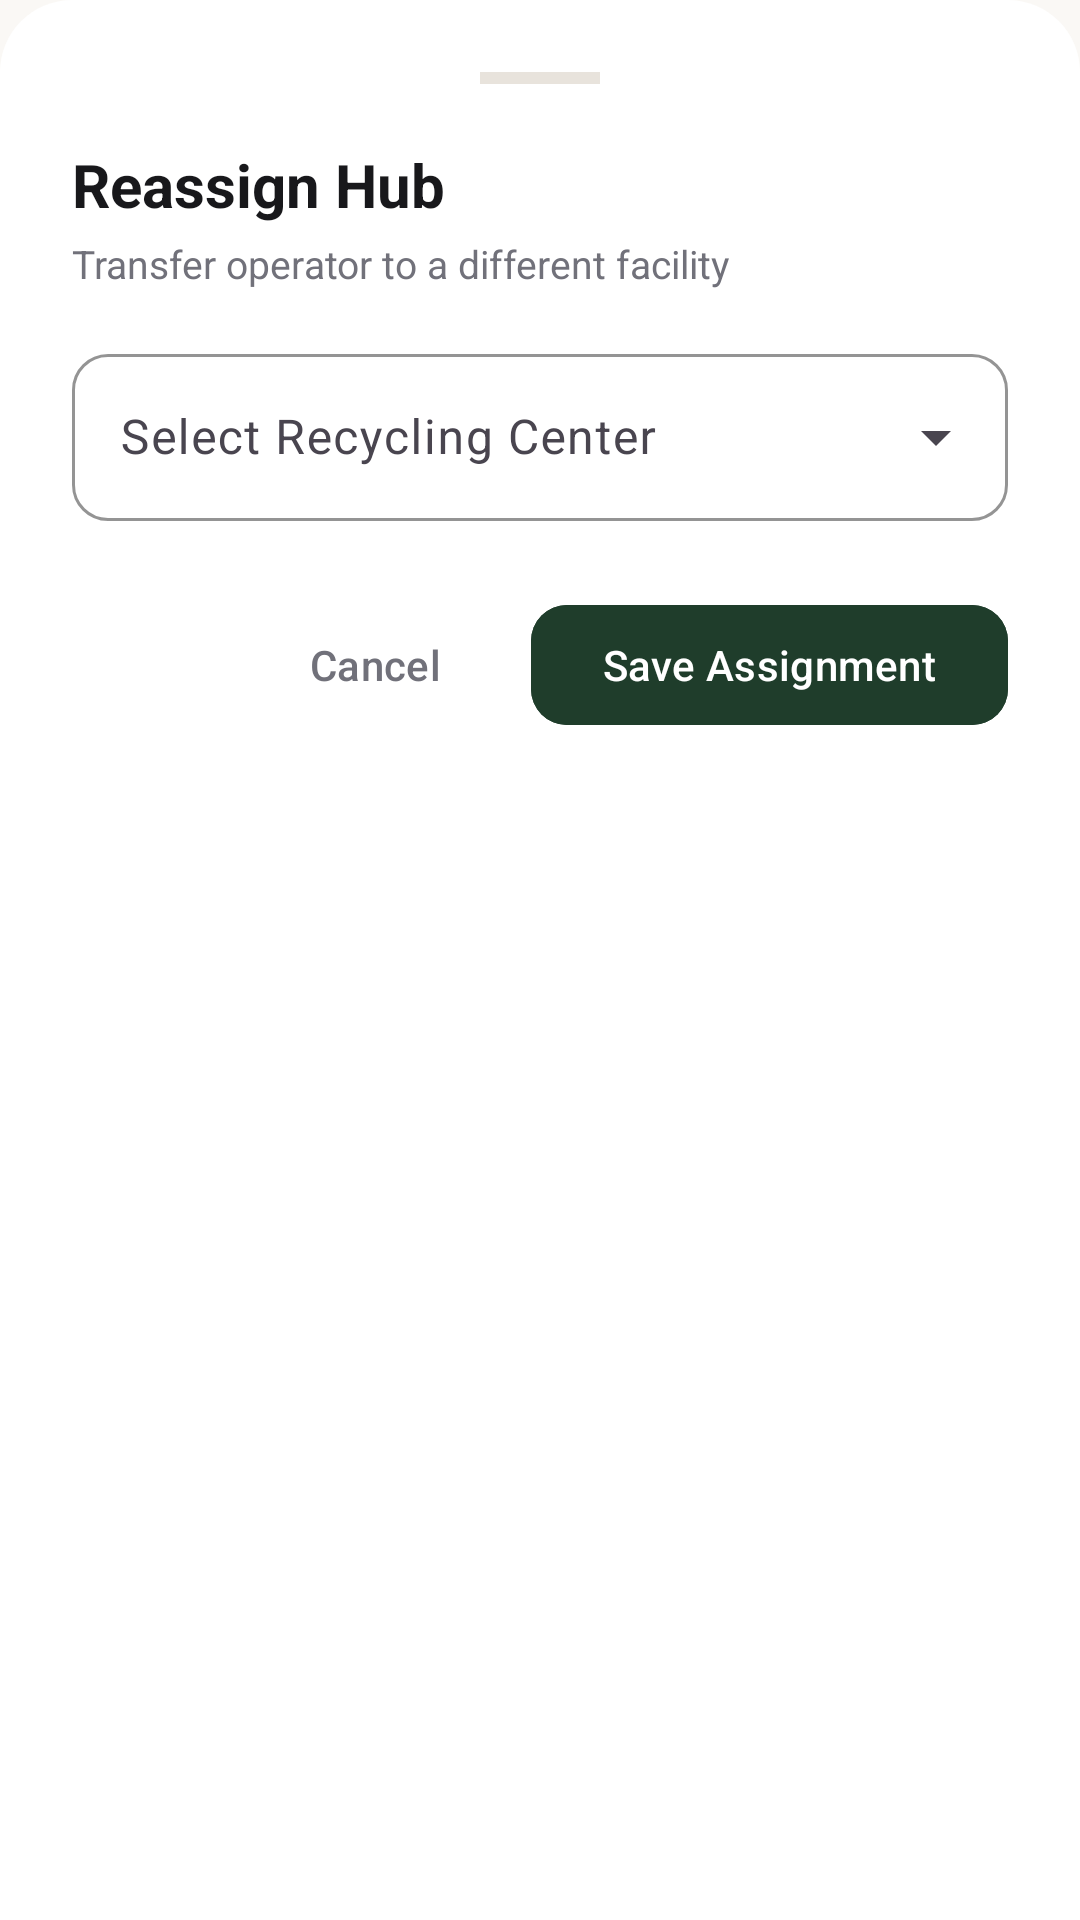

Android layout source for this screen:
<!-- AndroidManifest.xml: application theme Theme.EWasteTracking -->
<!-- res/layout/dialog_reassign_staff.xml -->
<?xml version="1.0" encoding="utf-8"?>
<LinearLayout
    xmlns:android="http://schemas.android.com/apk/res/android"
    xmlns:app="http://schemas.android.com/apk/res-auto"
    android:layout_width="match_parent"
    android:layout_height="wrap_content"
    android:orientation="vertical"
    android:padding="24dp"
    android:background="@drawable/bg_sheet_top_rounded">

    <View
        android:layout_width="40dp"
        android:layout_height="4dp"
        android:layout_gravity="center_horizontal"
        android:layout_marginBottom="20dp"
        android:background="@color/divider_color" />

    <TextView
        android:layout_width="wrap_content"
        android:layout_height="wrap_content"
        android:text="Reassign Hub"
        android:textColor="@color/text_headline"
        android:textSize="20sp"
        android:textStyle="bold" />

    <TextView
        android:id="@+id/tvStaffSubheader"
        android:layout_width="wrap_content"
        android:layout_height="wrap_content"
        android:layout_marginTop="4dp"
        android:text="Transfer operator to a different facility"
        android:textColor="@color/text_secondary"
        android:textSize="13sp" />

    <com.google.android.material.textfield.TextInputLayout
        android:id="@+id/tilFacilitySelect"
        style="@style/Widget.Material3.TextInputLayout.OutlinedBox.ExposedDropdownMenu"
        android:layout_width="match_parent"
        android:layout_height="wrap_content"
        android:layout_marginTop="16dp"
        android:hint="Select Recycling Center"
        app:boxStrokeColor="@color/primary_green"
        app:boxCornerRadiusTopStart="12dp"
        app:boxCornerRadiusTopEnd="12dp"
        app:boxCornerRadiusBottomStart="12dp"
        app:boxCornerRadiusBottomEnd="12dp">

        <AutoCompleteTextView
            android:id="@+id/actvFacilitySelect"
            android:layout_width="match_parent"
            android:layout_height="wrap_content"
            android:inputType="none"
            android:textColor="@color/text_primary" />
    </com.google.android.material.textfield.TextInputLayout>

    <LinearLayout
        android:layout_width="match_parent"
        android:layout_height="wrap_content"
        android:orientation="horizontal"
        android:gravity="end"
        android:layout_marginTop="24dp">

        <com.google.android.material.button.MaterialButton
            android:id="@+id/btnCancelReassign"
            style="@style/Widget.Material3.Button.TextButton"
            android:layout_width="wrap_content"
            android:layout_height="wrap_content"
            android:text="Cancel"
            android:textColor="@color/text_secondary" />

        <com.google.android.material.button.MaterialButton
            android:id="@+id/btnConfirmReassign"
            android:layout_width="wrap_content"
            android:layout_height="wrap_content"
            android:layout_marginStart="8dp"
            android:text="Save Assignment"
            android:textColor="@color/white"
            android:backgroundTint="@color/primary_green"
            app:cornerRadius="12dp" />

    </LinearLayout>

</LinearLayout>
<!-- resources referenced by this layout -->
<resources>
  <color name="divider_color">#E8E3DC</color>
  <color name="primary_green">#1F3D2B</color>
  <color name="text_headline">#18181B</color>
  <color name="text_primary">#27272A</color>
  <color name="text_secondary">#71717A</color>
  <color name="white">#FFFFFF</color>
  <!-- drawable bg_sheet_top_rounded (drawable) -->
  <?xml version="1.0" encoding="utf-8"?>
  <shape xmlns:android="http://schemas.android.com/apk/res/android"
      android:shape="rectangle">
      <corners
          android:topLeftRadius="24dp"
          android:topRightRadius="24dp" />
      <solid android:color="@color/bg_card" />
  </shape>
  <style name="Theme.EWasteTracking" parent="Theme.Material3.DayNight.NoActionBar">
          <item name="colorPrimary">@color/primary_green</item>
          <item name="colorOnPrimary">@color/white</item>
          <item name="colorPrimaryContainer">@color/primary_green_light</item>
          <item name="colorOnPrimaryContainer">@color/primary_green_dark</item>
  
          <item name="colorSecondary">@color/accent_mint</item>
          <item name="colorOnSecondary">@color/white</item>
          <item name="colorSecondaryContainer">@color/mint_light</item>
          <item name="colorOnSecondaryContainer">@color/mint_dark</item>
  
          <item name="colorSurface">@color/bg_card</item>
          <item name="colorOnSurface">@color/text_primary</item>
          <item name="android:colorBackground">@color/bg_screen</item>
  
          <item name="android:statusBarColor">@color/bg_screen</item>
          <item name="android:navigationBarColor">@color/bg_card</item>
          <item name="android:windowLightStatusBar" tools:targetApi="m">true</item>
          <item name="android:windowLightNavigationBar" tools:targetApi="o_mr1">true</item>
  
          
          <item name="toolbarStyle">@style/Widget.EWasteTracking.Toolbar</item>
      </style>
  <color name="bg_card">#FFFFFF</color>
  <color name="primary_green_light">#E8EFEA</color>
  <color name="primary_green_dark">#14291D</color>
  <color name="accent_mint">#3B6B4C</color>
  <color name="mint_light">#E8EFEA</color>
  <color name="mint_dark">#1F3D2B</color>
  <color name="bg_screen">#FAF8F5</color>
  <style name="Widget.EWasteTracking.Toolbar" parent="Widget.Material3.Toolbar">
          <item name="android:background">@color/bg_screen</item>
          <item name="titleTextColor">@color/text_headline</item>
          <item name="subtitleTextColor">@color/text_secondary</item>
          <item name="navigationIconTint">@color/text_headline</item>
      </style>
</resources>
